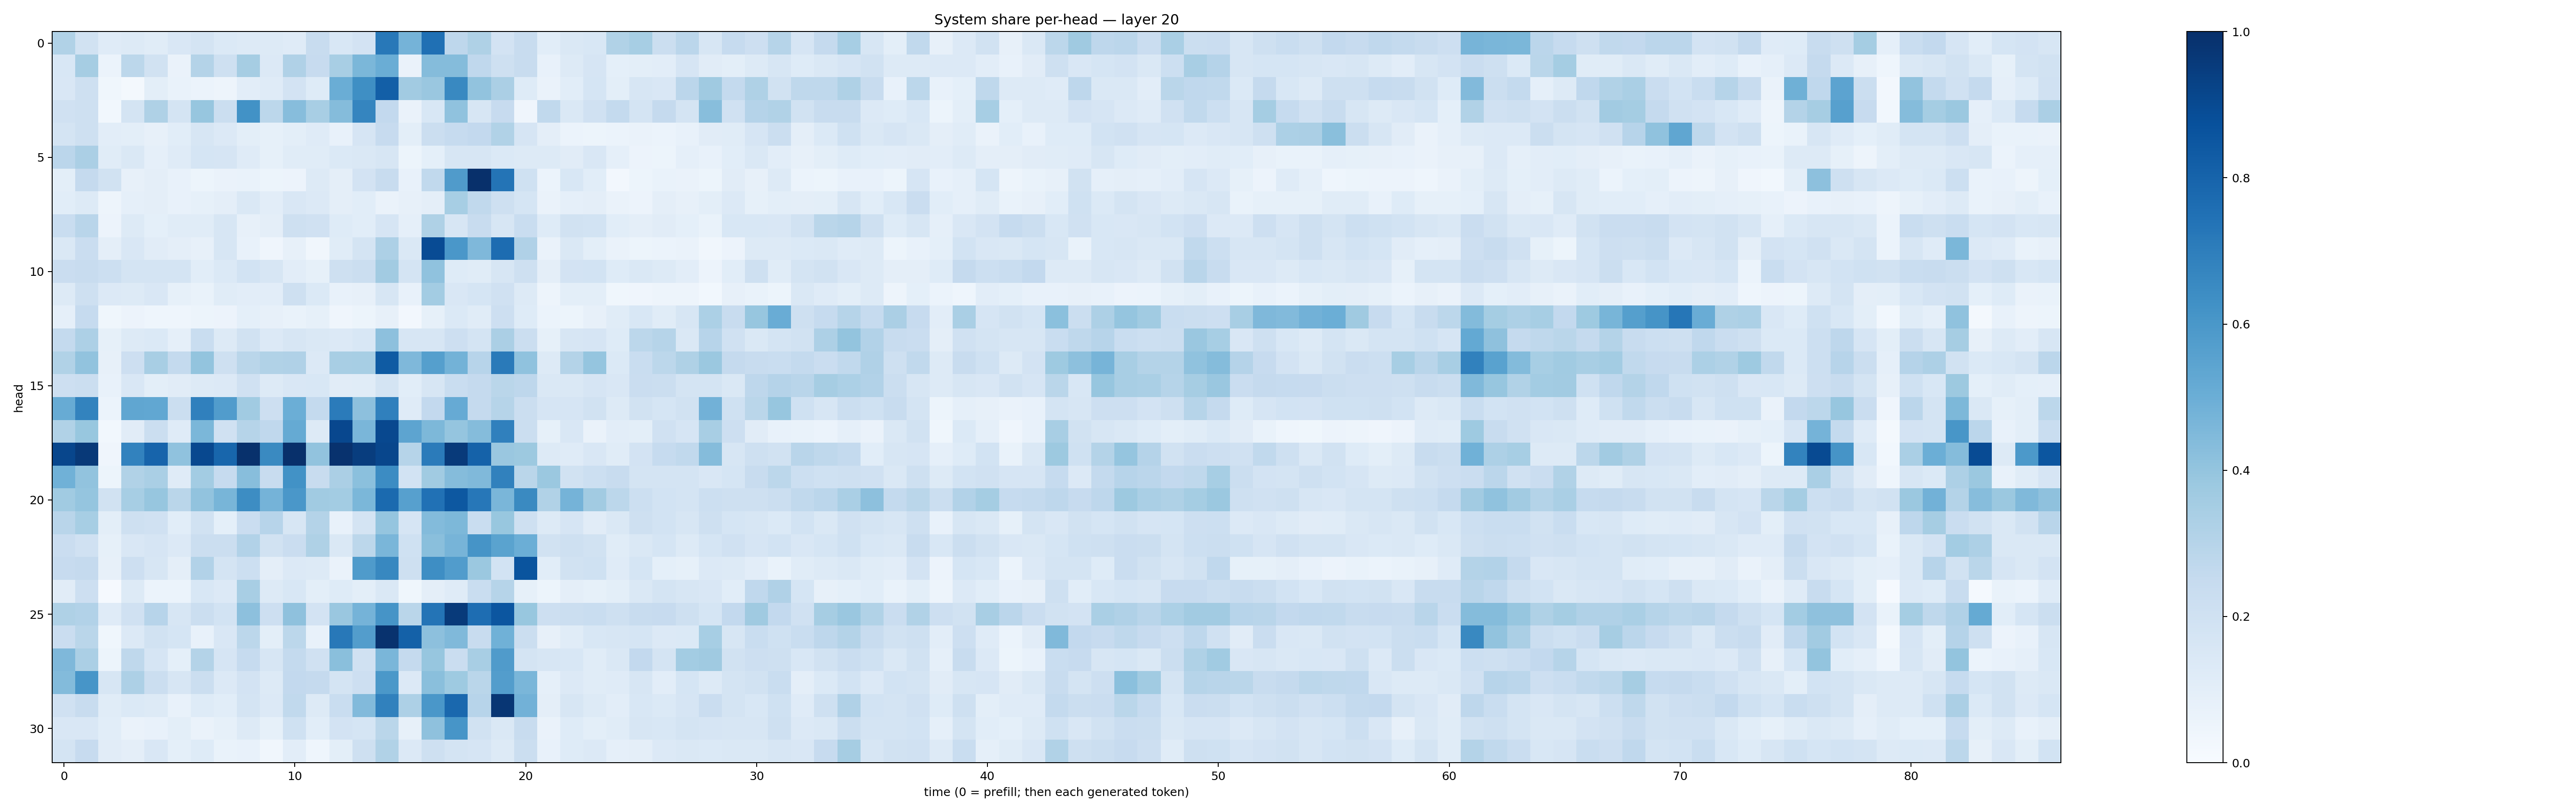

Source data for this figure (header and first rows):
0.31374893, 0.19480608, 0.11935683, 0.1252012, 0.116615124, 0.15027721, 0.17548147, 0.13742642, 0.128289, 0.12709904, 0.120434344, 0.24157648, 0.15530159, 0.18316916, 0.7189764, 0.47543156, 0.75057846, 0.27629146, 0.3218756, 0.18204695, 0.23712794, 0.10590758, 0.14208618, 0.15553406
0.1527, 0.3511, 0.06213, 0.279, 0.1953, 0.06521, 0.3083, 0.2076, 0.3512, 0.135, 0.3166, 0.2452, 0.3426, 0.4609, 0.5031, 0.06599, 0.4362, 0.4371, 0.2684, 0.2092, 0.235, 0.07729, 0.1275, 0.1675
0.1491, 0.2037, 0.0389, 0.01916, 0.1015, 0.06861, 0.05979, 0.04785, 0.1024, 0.1206, 0.1817, 0.124, 0.501, 0.6331, 0.8201, 0.361, 0.3829, 0.6571, 0.4035, 0.3334, 0.1235, 0.06628, 0.1092, 0.1712
0.199, 0.2061, 0.0281, 0.173, 0.3219, 0.1793, 0.3916, 0.2259, 0.6222, 0.2803, 0.4317, 0.34, 0.4364, 0.669, 0.2605, 0.06254, 0.1526, 0.4075, 0.1601, 0.2458, 0.0428, 0.2646, 0.1457, 0.1977
0.1733, 0.2089, 0.1032, 0.09796, 0.08164, 0.1088, 0.1563, 0.1338, 0.09982, 0.08457, 0.1006, 0.1181, 0.07511, 0.1652, 0.2446, 0.09968, 0.2214, 0.2494, 0.2584, 0.3146, 0.1651, 0.09708, 0.06226, 0.05192
0.2814, 0.3347, 0.116, 0.1484, 0.08957, 0.1186, 0.1698, 0.1647, 0.1204, 0.08319, 0.1143, 0.1163, 0.1368, 0.1424, 0.1586, 0.05276, 0.09111, 0.1621, 0.1593, 0.1398, 0.1268, 0.1275, 0.1104, 0.1505
0.09831, 0.2535, 0.1926, 0.07901, 0.09714, 0.07037, 0.05342, 0.06434, 0.06728, 0.05363, 0.05708, 0.1295, 0.09717, 0.1824, 0.2387, 0.07804, 0.262, 0.5807, 0.9991, 0.7379, 0.1995, 0.05996, 0.1551, 0.108
0.1076, 0.1312, 0.05076, 0.08763, 0.09403, 0.07073, 0.08562, 0.09684, 0.1413, 0.1017, 0.1498, 0.1349, 0.09512, 0.1066, 0.06344, 0.08, 0.0964, 0.3469, 0.2652, 0.2049, 0.1705, 0.06588, 0.08918, 0.09465
0.232, 0.2913, 0.05556, 0.1278, 0.0929, 0.1169, 0.117, 0.1629, 0.08011, 0.09763, 0.2085, 0.1988, 0.1226, 0.1085, 0.1667, 0.08741, 0.3238, 0.1631, 0.2353, 0.1614, 0.2323, 0.1219, 0.1905, 0.1873
0.1465, 0.23, 0.09629, 0.1517, 0.1121, 0.09569, 0.07934, 0.1592, 0.07684, 0.04021, 0.07966, 0.03278, 0.1166, 0.1731, 0.3261, 0.1458, 0.8934, 0.6012, 0.4518, 0.7673, 0.3168, 0.06621, 0.1465, 0.1015
0.2305, 0.2408, 0.217, 0.1761, 0.1728, 0.1739, 0.1063, 0.1396, 0.184, 0.1629, 0.1049, 0.08344, 0.204, 0.2214, 0.3614, 0.1767, 0.4071, 0.123, 0.1133, 0.1618, 0.2062, 0.09589, 0.1803, 0.186
0.1272, 0.2081, 0.1341, 0.1262, 0.1496, 0.08348, 0.06857, 0.1138, 0.1052, 0.1017, 0.2091, 0.1404, 0.07542, 0.0818, 0.1603, 0.07497, 0.3556, 0.1516, 0.1714, 0.1991, 0.1264, 0.04799, 0.09947, 0.1004
0.08628, 0.2483, 0.03728, 0.05522, 0.04534, 0.04314, 0.05374, 0.05816, 0.09208, 0.08144, 0.07025, 0.08238, 0.03933, 0.05354, 0.07881, 0.02594, 0.08522, 0.14, 0.1158, 0.2119, 0.123, 0.06031, 0.05387, 0.07954
0.2539, 0.3243, 0.08392, 0.1312, 0.1387, 0.08804, 0.2337, 0.1255, 0.1949, 0.1339, 0.1637, 0.1423, 0.1328, 0.1547, 0.4143, 0.1572, 0.1583, 0.2135, 0.1785, 0.3325, 0.2192, 0.0842, 0.1625, 0.1654
0.3145, 0.4033, 0.07952, 0.211, 0.3426, 0.2555, 0.3993, 0.2032, 0.2883, 0.3138, 0.3176, 0.1363, 0.3413, 0.346, 0.8332, 0.4494, 0.5644, 0.4804, 0.2947, 0.7124, 0.4072, 0.1286, 0.3074, 0.3973
0.2139, 0.223, 0.07258, 0.1487, 0.1003, 0.1094, 0.1265, 0.1366, 0.1978, 0.1284, 0.1485, 0.1559, 0.1131, 0.1163, 0.1792, 0.1079, 0.1594, 0.2313, 0.2511, 0.2854, 0.2747, 0.141, 0.1442, 0.1676
0.511, 0.6772, 0.06065, 0.5314, 0.528, 0.2245, 0.6879, 0.5746, 0.366, 0.2112, 0.4988, 0.2552, 0.709, 0.4155, 0.69, 0.1195, 0.258, 0.5121, 0.253, 0.2999, 0.2221, 0.1658, 0.1643, 0.19
0.3146, 0.3876, 0.02768, 0.1128, 0.2256, 0.1196, 0.4595, 0.1975, 0.2994, 0.268, 0.5178, 0.1295, 0.9075, 0.4621, 0.9058, 0.5397, 0.4568, 0.3952, 0.4374, 0.6895, 0.2249, 0.0828, 0.1505, 0.06419
0.9126, 0.9621, 0.03921, 0.6827, 0.8007, 0.4075, 0.9036, 0.792, 0.9925, 0.6561, 0.9974, 0.4045, 0.989, 0.9476, 0.9136, 0.2983, 0.7073, 0.9571, 0.8079, 0.3865, 0.3784, 0.1263, 0.1184, 0.1506
0.4881, 0.4032, 0.05335, 0.313, 0.3368, 0.1197, 0.3558, 0.2497, 0.4279, 0.2416, 0.6239, 0.2389, 0.335, 0.4215, 0.6483, 0.1867, 0.3655, 0.4371, 0.4473, 0.6872, 0.2866, 0.381, 0.1923, 0.2164
0.3661, 0.3977, 0.1906, 0.3465, 0.3908, 0.2861, 0.4038, 0.4682, 0.6435, 0.4749, 0.5987, 0.3636, 0.3565, 0.4596, 0.7771, 0.5605, 0.7488, 0.8473, 0.725, 0.4615, 0.6542, 0.3146, 0.4731, 0.3616
0.2893, 0.3468, 0.1015, 0.2062, 0.1958, 0.1063, 0.1918, 0.09068, 0.2274, 0.2942, 0.1632, 0.3079, 0.07185, 0.1768, 0.3958, 0.1669, 0.44, 0.4541, 0.2336, 0.3879, 0.2031, 0.1301, 0.167, 0.1096
0.2277, 0.1981, 0.08464, 0.1521, 0.1643, 0.1363, 0.2245, 0.2227, 0.3123, 0.1877, 0.2287, 0.3219, 0.1481, 0.2783, 0.4648, 0.2022, 0.4241, 0.4697, 0.6094, 0.5474, 0.5, 0.1948, 0.2066, 0.1934
0.2437, 0.2539, 0.08153, 0.2145, 0.1636, 0.09583, 0.3095, 0.1768, 0.2186, 0.09544, 0.1364, 0.13, 0.06302, 0.583, 0.6604, 0.2059, 0.639, 0.577, 0.3817, 0.1852, 0.8619, 0.1067, 0.1918, 0.2012
0.1107, 0.2137, 0.01057, 0.1319, 0.06071, 0.06082, 0.1558, 0.1366, 0.3411, 0.1323, 0.1547, 0.09822, 0.1217, 0.09897, 0.145, 0.03598, 0.09509, 0.1189, 0.2331, 0.2994, 0.08406, 0.05283, 0.09419, 0.08316
0.3231, 0.3101, 0.1205, 0.1991, 0.2964, 0.1613, 0.2192, 0.1855, 0.4157, 0.2126, 0.4136, 0.1819, 0.3852, 0.4733, 0.6125, 0.2866, 0.7348, 0.9596, 0.7646, 0.8528, 0.39, 0.2126, 0.2247, 0.2306
0.2296, 0.2877, 0.03787, 0.1346, 0.1923, 0.1701, 0.07159, 0.1497, 0.2787, 0.1007, 0.2811, 0.07322, 0.7205, 0.5712, 0.9919, 0.8101, 0.415, 0.4472, 0.2344, 0.4863, 0.2199, 0.08099, 0.1134, 0.1553
0.4527, 0.3338, 0.05438, 0.2706, 0.1657, 0.09036, 0.305, 0.1665, 0.2471, 0.1615, 0.2573, 0.1964, 0.4257, 0.1981, 0.4629, 0.2517, 0.3918, 0.2304, 0.3432, 0.5818, 0.176, 0.164, 0.1553, 0.1168
0.4409, 0.6079, 0.1607, 0.3244, 0.2216, 0.1592, 0.2245, 0.1357, 0.1807, 0.1256, 0.258, 0.252, 0.1752, 0.214, 0.5972, 0.1345, 0.4255, 0.3746, 0.2864, 0.5713, 0.4611, 0.08814, 0.1357, 0.1154
0.1969, 0.2385, 0.1144, 0.1374, 0.128, 0.07494, 0.1241, 0.1057, 0.1793, 0.135, 0.2619, 0.1313, 0.2322, 0.442, 0.6838, 0.3257, 0.6, 0.7841, 0.2936, 0.9755, 0.4805, 0.09759, 0.1618, 0.1257
0.151, 0.1523, 0.1083, 0.06404, 0.07226, 0.1006, 0.06497, 0.08429, 0.1284, 0.08308, 0.2028, 0.1071, 0.1804, 0.1682, 0.2885, 0.0811, 0.4136, 0.6093, 0.1891, 0.1474, 0.2361, 0.06347, 0.1232, 0.09951
0.1719, 0.2428, 0.1102, 0.09544, 0.1488, 0.09072, 0.1241, 0.06702, 0.07359, 0.03509, 0.1035, 0.04645, 0.1014, 0.2059, 0.3154, 0.1356, 0.2098, 0.1756, 0.1641, 0.1324, 0.2213, 0.07552, 0.1219, 0.1349
